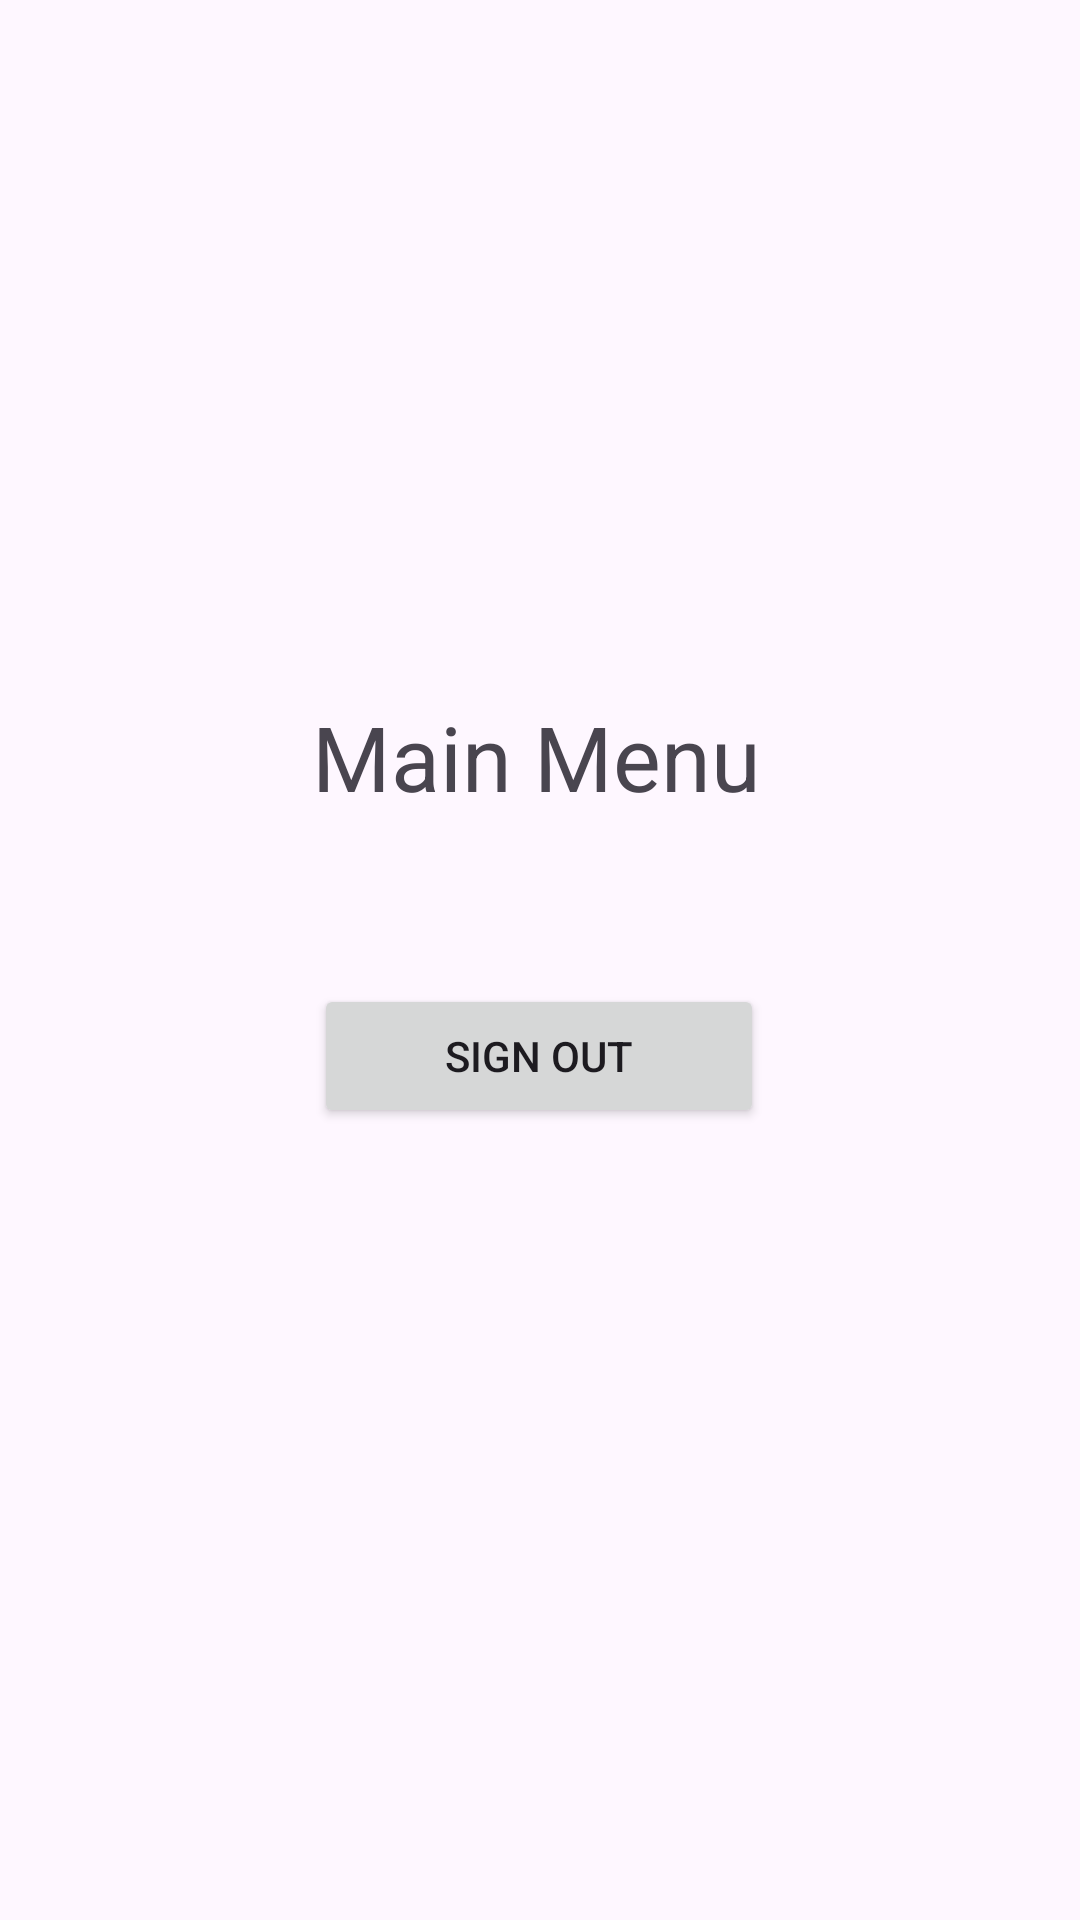

Here is an Android app screen rendered from its layout file. Give the layout XML and the strings, colors and styles it references.
<!-- AndroidManifest.xml: application theme Theme.Firebase_Example -->
<!-- res/layout/activity_main_menu.xml -->
<?xml version="1.0" encoding="utf-8"?>
<androidx.constraintlayout.widget.ConstraintLayout xmlns:android="http://schemas.android.com/apk/res/android"
  xmlns:app="http://schemas.android.com/apk/res-auto"
  xmlns:tools="http://schemas.android.com/tools"
  android:id="@+id/main"
  android:layout_width="match_parent"
  android:layout_height="match_parent"
  tools:context=".MainMenu">

  <Button
    android:id="@+id/buttonSignOut"
    android:layout_width="150dp"
    android:layout_height="wrap_content"
    android:layout_marginTop="328dp"
    android:text="Sign Out"
    app:cornerRadius="0dp"
    app:layout_constraintEnd_toEndOf="parent"
    app:layout_constraintHorizontal_bias="0.498"
    app:layout_constraintStart_toStartOf="parent"
    app:layout_constraintTop_toTopOf="parent" />

  <TextView
    android:id="@+id/textView"
    android:layout_width="wrap_content"
    android:layout_height="wrap_content"
    android:layout_marginTop="232dp"
    android:text="Main Menu"
    android:textSize="30dp"
    app:layout_constraintEnd_toEndOf="parent"
    app:layout_constraintHorizontal_bias="0.494"
    app:layout_constraintStart_toStartOf="parent"
    app:layout_constraintTop_toTopOf="parent" />
</androidx.constraintlayout.widget.ConstraintLayout>
<!-- resources referenced by this layout -->
<resources>
  <style name="Theme.Firebase_Example" parent="Base.Theme.Firebase_Example" />
  <style name="Base.Theme.Firebase_Example" parent="Theme.Material3.DayNight">
      
      
    </style>
</resources>
